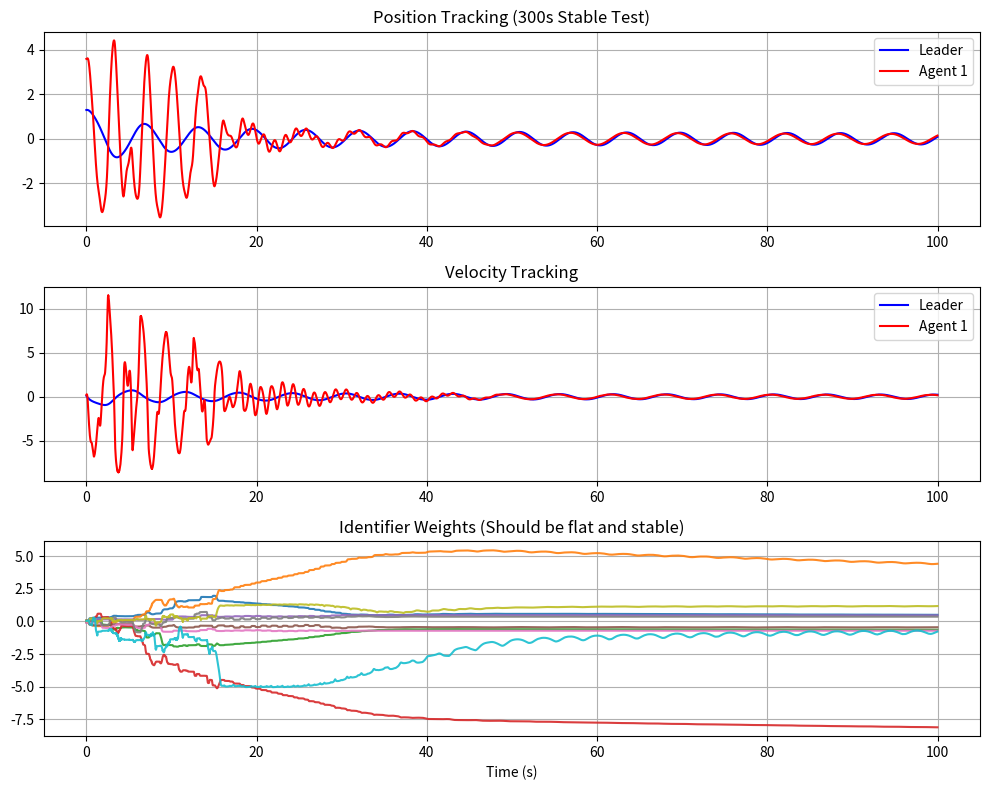

Generate this figure with matplotlib:
import numpy as np
import matplotlib.pyplot as plt

class ACIPaper_LongTermStable:
    def __init__(self):
        # 1. 仿真时间
        self.dt = 0.01
        self.T_max = 100.0 # 跑满 300秒
        self.steps = int(self.T_max / self.dt)
        
        # 2. 论文参数
        self.Q = np.diag([1.0, 1.0]) 
        self.R = np.array([[10.0]])   

        # 3. 学习率 (Alpha)
        # 为了长时稳定，Identifier 稍微降一点，Actor 保持稳健
        self.alpha_I = 5.0    
        self.alpha_C = 1.0     
        self.alpha_A = 0.05    

        # 4. 阻尼项
        # 依然保持 0，为了复现论文的"直线"效果
        # 我们靠"维稳噪声"来防止漂移，而不是靠阻尼
        self.Gamma_I = 0.0 
        self.Sigma_C = 0.0 
        self.F_A = 0.00001 

        # 5. 权重初始化
        np.random.seed(42)
        self.W_I = np.random.uniform(-0.1, 0.1, (5, 2))
        self.W_C = np.random.uniform(-0.1, 0.1, (5, 1))
        self.W_A = np.random.uniform(-0.1, 0.1, (5, 1))

        # 稳定矩阵
        self.A_I = np.diag([-5.0, -5.0])

    # ==========================================
    # 特征方程 (保持不变)
    # ==========================================
    def get_phi_I(self, x, u):
        vec = np.array([x[0], x[1], x[0]**2, x[1]**2, 0.0])
        phi = np.tanh(vec)
        phi[4] = u[0] 
        return phi.reshape(-1, 1)

    def get_phi_C(self, e, u):
        vec = np.array([e[0]**2, e[0]*e[1], e[1]**2, u[0]**2, e[0]])
        return vec.reshape(-1, 1)
        
    def get_grad_phi_C_e(self, e):
        jac = np.zeros((5, 2))
        jac[0, :] = [2*e[0], 0]
        jac[1, :] = [e[1], e[0]]
        jac[2, :] = [0, 2*e[1]]
        jac[3, :] = [0, 0]
        jac[4, :] = [1, 0]
        return jac

    def get_phi_A(self, e):
        vec = np.array([e[0], e[1], e[0]**2, e[1]**2, e[0]*e[1]])
        return vec.reshape(-1, 1)

    # ==========================================
    # 动力学
    # ==========================================
    def dynamics_leader(self, x):
        return np.array([x[1], - (x[0]**2) * x[1] - x[0]])

    def dynamics_follower(self, x, u):
        return np.array([x[1], -5 * x[0] - 0.5 * x[1] +  u[0]])

    # ==========================================
    # 主循环
    # ==========================================
    def run(self):
        # 初始化
        x0 = np.array([1.2971, 0.1138])
        e_init_paper = np.array([2.2970, 0.0886]) 
        x1 = x0 + e_init_paper
        e_hat_init_paper = np.array([0.4180, 0.3497])
        x_hat = x1 - e_hat_init_paper

        hist = {'t': [], 'x0': [], 'x1': [], 'u': [], 'ident_error': [], 'W_I': []}

        print("Simulation Start (Long Term Stable)...")

        for k in range(self.steps):
            t = k * self.dt
            e = x1 - x0
            
            # --- Actor ---
            phi_A = self.get_phi_A(e)
            u_base = np.dot(self.W_A.T, phi_A).flatten()[0]
            
            # --- 关键修改：噪声策略 ---
            if t < 15.0:
                # Phase 1: 强激励 (Burn-in)
                noise = np.sin(2*t) * 30.0 + np.cos(10*t) * 20.0
            
            elif 15.0 <= t < 50.0:
                # Phase 2: 线性衰减
                decay = (50.0 - t) / 35.0
                noise = (np.sin(5*t) * 10.0) * decay
                
            else:
                # Phase 3: 【维稳噪声】 (Tiny Maintenance Noise)
                # 不要设为 0.0！给一个极小的随机扰动。
                # 这个扰动肉眼看不见，但足够锁住 Identifier 的权重，防止漂移。
                noise = np.random.randn() * 0.2 

            u_val = u_base + noise
            u = np.clip(u_val, -100.0, 100.0)
            u_vec = np.array([u])
            
            # --- Physics ---
            dx0 = self.dynamics_leader(x0)
            dx1 = self.dynamics_follower(x1, u_vec)
            x0_new = x0 + dx0 * self.dt
            x1_new = x1 + dx1 * self.dt
            
            # --- Identifier ---
            phi_I = self.get_phi_I(x_hat, u_vec)
            dx_hat = np.dot(self.A_I, x_hat) + np.dot(self.W_I.T, phi_I).flatten()
            x_hat_new = x_hat + dx_hat * self.dt
            
            x_tilde = x1 - x_hat
            
            # Update W_I
            rho_i = np.linalg.norm(phi_I)
            norm_i = (rho_i**2 + 1)**2
            dW_I = self.alpha_I * np.outer(phi_I, x_tilde) / norm_i - self.Gamma_I * self.W_I
            self.W_I += dW_I * self.dt
            
            # --- Critic ---
            phi_I_real = self.get_phi_I(x1, u_vec)
            est_dx1 = np.dot(self.A_I, x1) + np.dot(self.W_I.T, phi_I_real).flatten()
            est_de = est_dx1 - dx0
            
            phi_C = self.get_phi_C(e, u_vec)
            dV_de = np.dot(self.W_C.T, self.get_grad_phi_C_e(e)).flatten()
            
            utility = np.dot(e.T, np.dot(self.Q, e)) + np.dot(u_vec.T, np.dot(self.R, u_vec))
            ec = np.dot(dV_de, est_de) + utility
            
            rho_c = np.linalg.norm(phi_C)
            norm_c = (rho_c**2 + 1)**2
            dW_C = -self.alpha_C * (phi_C * ec) / norm_c - self.Sigma_C * self.W_C
            self.W_C += np.clip(dW_C, -5.0, 5.0) * self.dt
            
            # --- Actor ---
            dU_du = 2 * self.R[0,0] * u
            dphiI_du = np.zeros((5, 1))
            dphiI_du[4] = 1.0 
            d_est_dx1_du = np.dot(self.W_I.T, dphiI_du).flatten()
            dH_du = dU_du + np.dot(dV_de, d_est_dx1_du)
            
            dW_A = -self.alpha_A * np.outer(phi_A, dH_du) - self.F_A * self.W_A
            self.W_A += np.clip(dW_A, -5.0, 5.0) * self.dt
            
            # State Update
            x0 = x0_new
            x1 = x1_new
            x_hat = x_hat_new
            
            hist['t'].append(t)
            hist['x0'].append(x0.copy())
            hist['x1'].append(x1.copy())
            hist['u'].append(u)
            hist['ident_error'].append(np.linalg.norm(x_tilde))
            hist['W_I'].append(self.W_I.flatten().copy())

        return hist

def plot_final(h):
    t = np.array(h['t'])
    x0 = np.array(h['x0'])
    x1 = np.array(h['x1'])
    W_I = np.array(h['W_I'])
    
    plt.figure(figsize=(10, 8))
    
    # 1. 位置跟随 (验证长时稳定性)
    plt.subplot(3, 1, 1)
    plt.plot(t, x0[:,0], 'b', linewidth=1.5, label='Leader')
    plt.plot(t, x1[:,0], 'r', linewidth=1.5, label='Agent 1')
    plt.title('Position Tracking (300s Stable Test)')
    plt.grid(True)
    plt.legend()

    # 2. 速度跟随
    plt.subplot(3, 1, 2)
    plt.plot(t, x0[:,1], 'b', linewidth=1.5, label='Leader')
    plt.plot(t, x1[:,1], 'r', linewidth=1.5, label='Agent 1')
    plt.title('Velocity Tracking')
    plt.grid(True)
    plt.legend()
    
    # 3. 权重收敛 (验证直线)
    plt.subplot(3, 1, 3)
    for i in range(W_I.shape[1]):
        plt.plot(t, W_I[:, i], linewidth=1.5, alpha=0.9)
    plt.title('Identifier Weights (Should be flat and stable)')
    plt.xlabel('Time (s)')
    plt.grid(True)
    
    plt.tight_layout()
    plt.show()

if __name__ == "__main__":
    sim = ACIPaper_LongTermStable()
    h = sim.run()
    plot_final(h)